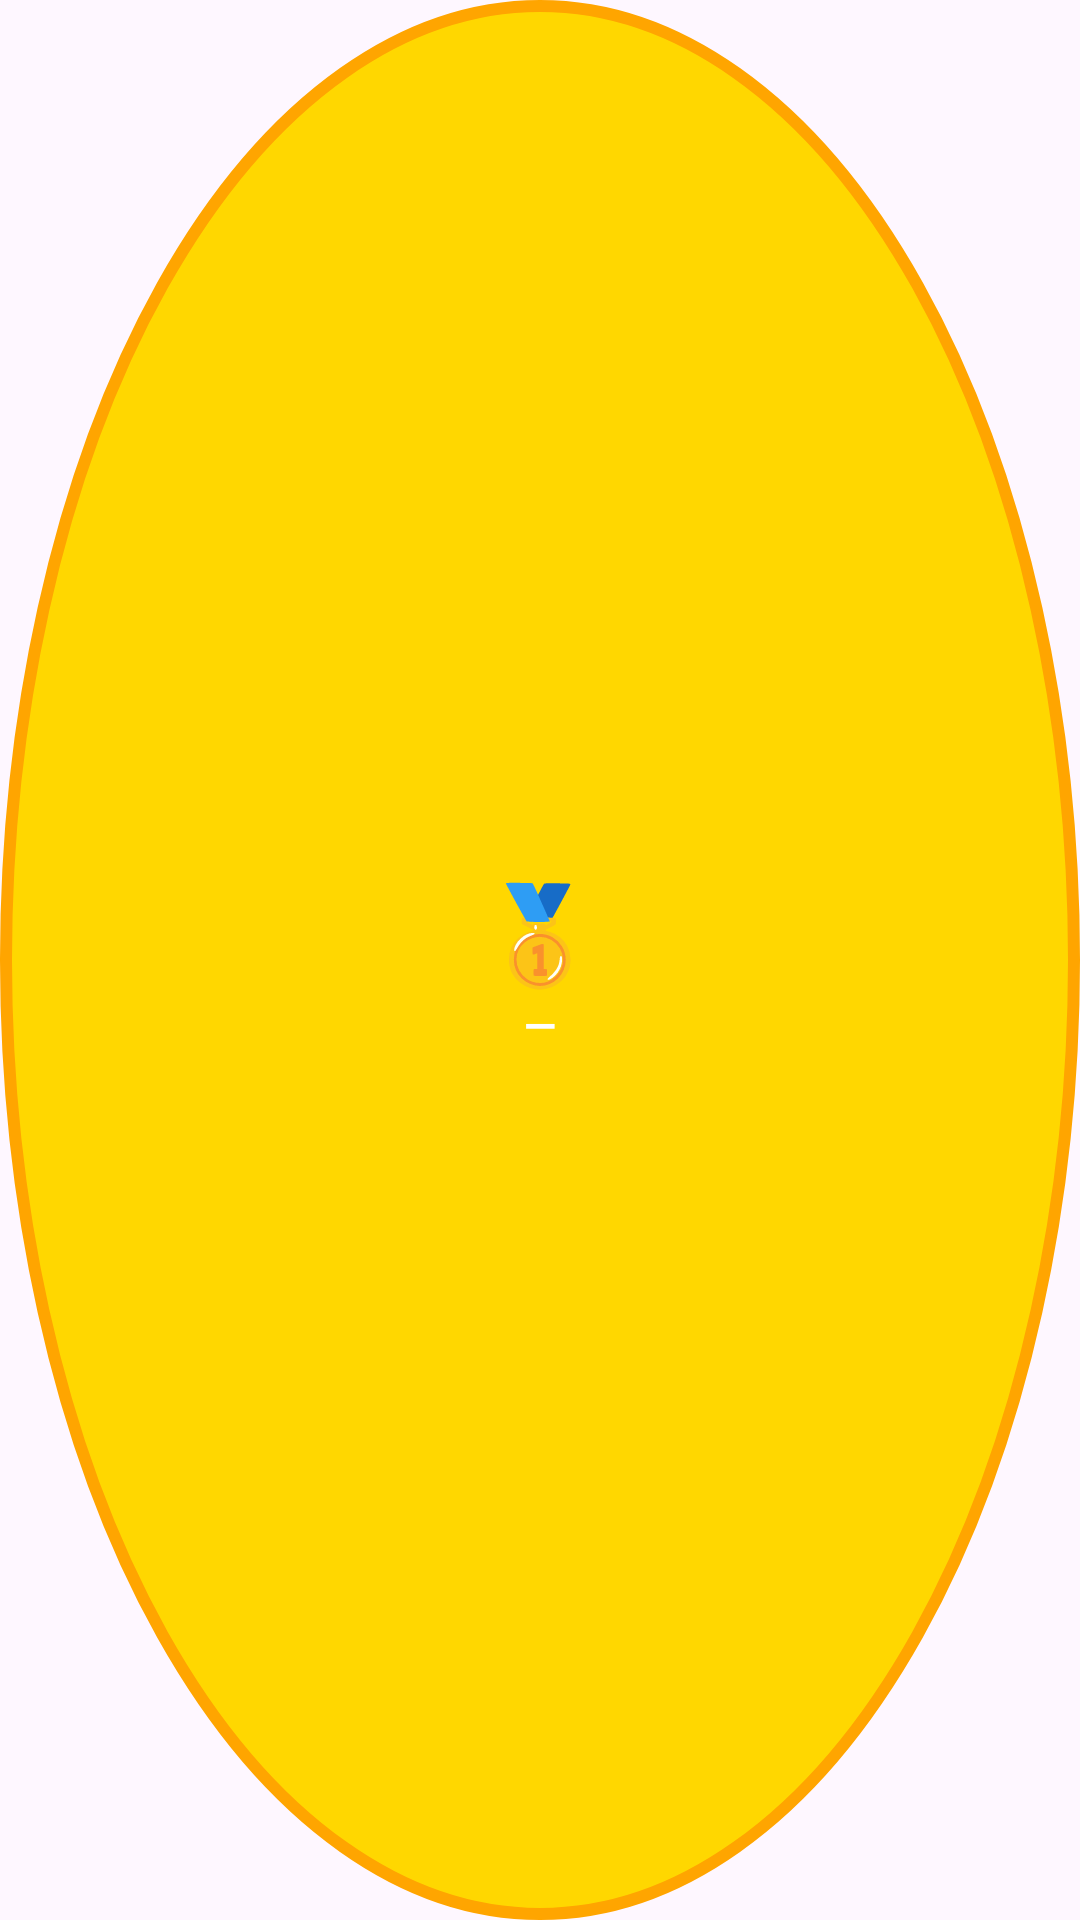

Reconstruct the res/layout file that produces this screen, plus the resources it refers to.
<!-- AndroidManifest.xml: application theme Theme.Bugs -->
<!-- res/layout/widget_gold.xml -->
<?xml version="1.0" encoding="utf-8"?>
<LinearLayout xmlns:android="http://schemas.android.com/apk/res/android"
    android:layout_width="match_parent"
    android:layout_height="match_parent"
    android:orientation="vertical"
    android:gravity="center"
    android:background="@drawable/circle_gold_widget"
    android:padding="8dp">

    <TextView
        android:id="@+id/tvWidgetGold"
        android:layout_width="wrap_content"
        android:layout_height="wrap_content"
        android:text="🥇"
        android:textSize="32sp" />

    <TextView
        android:id="@+id/tvWidgetPrice"
        android:layout_width="wrap_content"
        android:layout_height="wrap_content"
        android:text="—"
        android:textColor="#ffffff"
        android:textSize="14sp"
        android:textStyle="bold" />
</LinearLayout>
<!-- resources referenced by this layout -->
<resources>
  <!-- drawable circle_gold_widget (drawable) -->
  <?xml version="1.0" encoding="utf-8"?>
  <shape xmlns:android="http://schemas.android.com/apk/res/android"
      android:shape="oval">
      <solid android:color="#FFD700" />
      <stroke android:width="4dp" android:color="#FFA500" />
  </shape>
  <style name="Theme.Bugs" parent="Base.Theme.Bugs" />
  <style name="Base.Theme.Bugs" parent="Theme.Material3.DayNight.NoActionBar">
          
          
      </style>
</resources>
